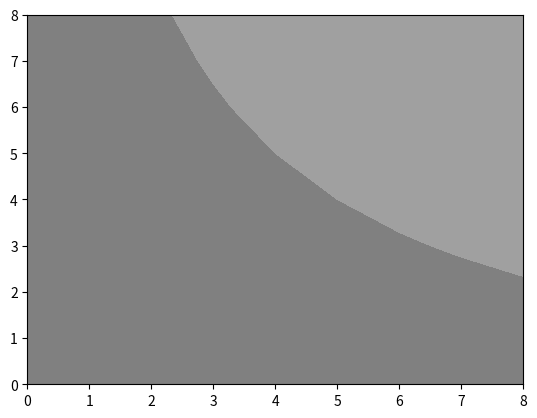

The matplotlib source for this figure:
import matplotlib.pyplot as plt
import numpy as np
x = np.arange(1, 10)
y = x.reshape(-1, 1)
h = x * y

cs = plt.contourf(h, levels=[10, 30, 50],
    colors=['#808080', '#A0A0A0', '#C0C0C0'], extend='both')
# cs.cmap.set_over('red')
# cs.cmap.set_under('blue')

plt.show